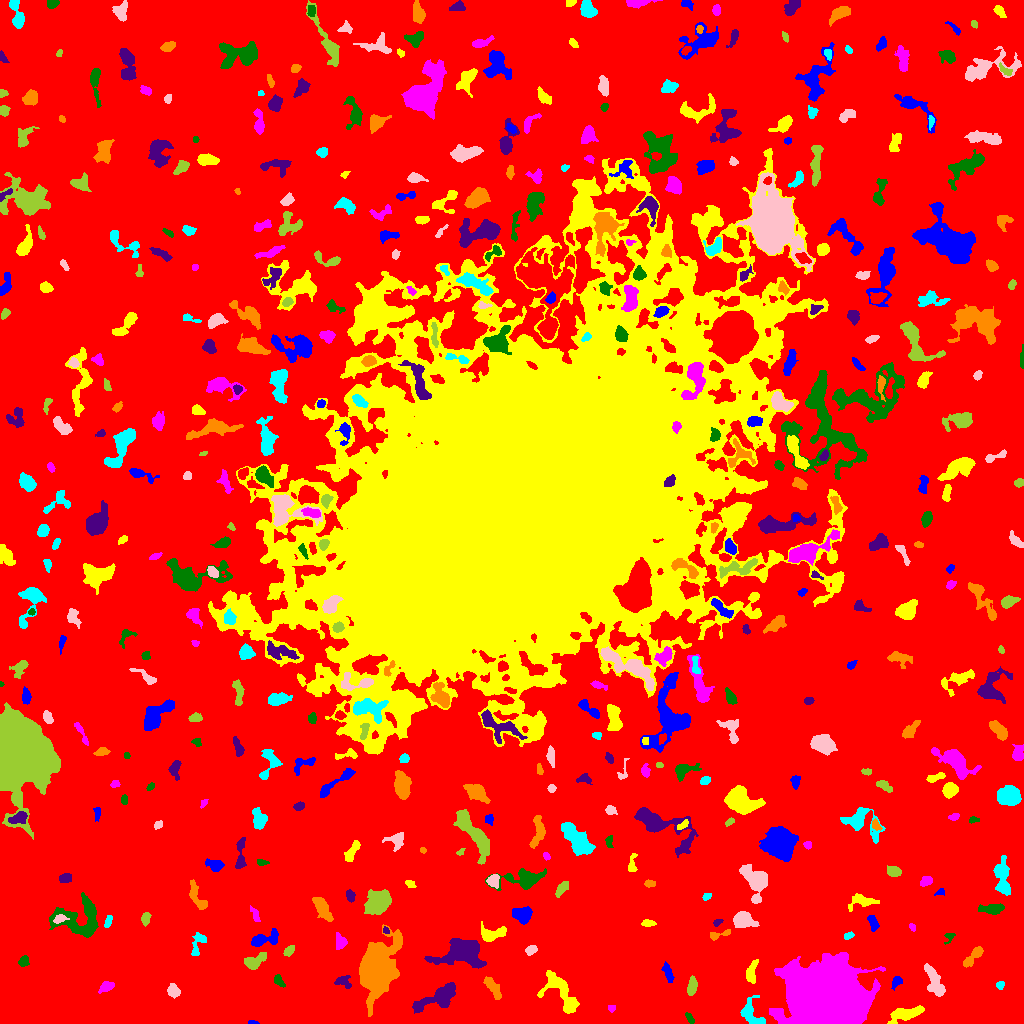

The table this chart was drawn from, first rows:
ID, X, Y, A, B, theta, total_flux, mu_max, mu_median, mu_mean, R_fwhm, R_e, R10, R90, x_start, x_end, y_start, y_end, area, greylevel
0, 508.3, 513.4, 311.1, 306.4, 0.2258, 2261338, 16.0, 3.0, 2.975, 84.62, 240.4, 93.22, 382.9, 0, 1023, 0, 1023, 760016, 2.975
1, 252.8, 0.9146, 2.91, 0.9293, -0.05038, 82.0, 4.0, 2.0, 2.103, 3.038, 1.954, 0.7979, 2.985, 248, 259, 0, 3, 39, 9.103
2, 906, 9.825, 9.445, 2.966, 0.2594, 1667, 9.0, 4.0, 4.58, 7.313, 6.206, 2.523, 9.608, 887, 924, 0, 18, 364, 10.58
3, 611.5, 15.31, 2.027, 1.669, 0.0, 84.0, 3.0, 2.0, 1.615, 3.09, 2.394, 0.7979, 3.613, 608, 615, 11, 18, 52, 8.615
4, 689.5, 5.305, 3.068, 1.371, -0.9183, 118.0, 4.0, 2.0, 1.573, 3.478, 2.585, 0.9772, 4.068, 685, 694, 0, 11, 75, 8.573
5, 442.3, 27.12, 8.484, 4.245, 0.5753, 1741, 10.0, 2.0, 2.961, 7.092, 5.781, 2.326, 9.934, 412, 455, 10, 41, 588, 9.961
6, 377, 54.92, 12.12, 7.435, 1.287, 23103, 43.0, 7.0, 11.9, 11.73, 10.85, 4.334, 18.59, 359, 402, 7, 99, 1941, 17.9
7, 750.8, 9.708, 7.38, 4.586, -1.026, 1371, 11.0, 4.0, 4.231, 5.323, 5.352, 2.034, 8.686, 740, 765, 0, 28, 324, 10.23
8, 173.2, 32.66, 3.245, 2.653, -1.058, 558.0, 9.0, 3.0, 3.77, 3.827, 3.656, 1.382, 5.917, 167, 180, 25, 40, 148, 9.77
9, 691.8, 36.59, 4.729, 2.203, 1.387, 483.0, 6.0, 3.0, 3.0, 5.642, 4.107, 1.596, 6.333, 687, 697, 28, 48, 161, 9.0
10, 660.8, 21.85, 8.048, 4.324, -0.1812, 1788, 12.0, 4.0, 4.237, 6.257, 6.206, 2.394, 9.982, 639, 676, 9, 32, 422, 10.24
11, 896.7, 42.06, 3.356, 2.186, 0.9759, 280.0, 5.0, 2.0, 2.692, 4.029, 3.241, 1.262, 5.078, 891, 902, 33, 47, 104, 8.692
12, 563, 27.89, 13.73, 5.762, -0.8771, 2799, 14.0, 4.0, 4.486, 5.642, 7.399, 2.585, 12.51, 537, 579, 10, 53, 624, 9.486
13, 106.7, 36.49, 3.884, 2.163, 0.524, 240.0, 4.0, 2.0, 1.739, 4.853, 3.385, 1.262, 5.382, 98, 114, 30, 42, 138, 8.739
14, 279.1, 42.54, 3.341, 1.862, -0.955, 155.0, 3.0, 2.0, 1.535, 4.26, 3.141, 1.262, 4.618, 274, 285, 36, 49, 101, 8.535
15, 342.5, 42.25, 3.858, 2.823, -0.1097, 357.0, 7.0, 2.0, 2.396, 3.478, 3.385, 1.262, 5.614, 334, 351, 35, 48, 149, 9.396
16, 493.3, 34.98, 6.766, 2.013, -1.025, 368.0, 4.0, 1.0, 1.65, 5.89, 4.334, 1.784, 7.069, 483, 501, 24, 47, 223, 8.65
17, 999.9, 38.77, 1.809, 1.744, 0.01981, 176.0, 7.0, 2.5, 2.75, 2.764, 2.257, 0.7979, 3.568, 996, 1004, 34, 42, 64, 9.75
18, 934.3, 41.36, 9.362, 3.316, -1.166, 1280, 7.0, 3.0, 3.432, 7.421, 6.155, 2.394, 9.541, 924, 945, 27, 60, 373, 9.432
19, 252.3, 60.78, 4.253, 3.026, 0.3294, 710.0, 9.0, 2.0, 2.898, 4.754, 3.909, 1.493, 6.308, 244, 266, 54, 71, 245, 10.9
20, 524.7, 51.71, 2.725, 1.273, -0.846, 126.0, 5.0, 2.0, 2.066, 2.764, 2.257, 0.7979, 3.523, 521, 530, 48, 56, 61, 9.066
21, 668.1, 50.82, 5.218, 1.939, -1.238, 487.0, 7.0, 3.0, 3.291, 4.334, 3.949, 1.493, 6.129, 661, 674, 41, 62, 148, 9.291
22, 751.2, 50.64, 6.05, 2.397, 1.347, 658.0, 8.0, 3.0, 3.374, 5.323, 4.514, 1.693, 6.91, 746, 758, 40, 64, 195, 9.374
23, 825.9, 21.59, 15.42, 13.37, 0.04377, 215115, 166.0, 18.0, 39.04, 16.96, 16.27, 6.507, 29.23, 769, 885, 0, 71, 5510, 45.04
24, 23.39, 62.18, 2.693, 2.287, 1.078, 307.0, 6.0, 3.0, 3.01, 4.37, 3.241, 1.262, 4.918, 18, 29, 57, 68, 102, 10.01
25, 462.6, 71.26, 11.45, 6.816, 0.07737, 4513, 11.0, 4.0, 4.781, 10.42, 9.339, 3.742, 14.76, 424, 486, 55, 85, 944, 10.78
26, 973.7, 67.36, 7.076, 2.158, 0.8226, 1005, 13.0, 4.0, 4.786, 4.222, 4.184, 1.596, 6.887, 963, 983, 56, 77, 210, 10.79
27, 198.2, 80.09, 6.529, 2.782, 1.147, 367.0, 6.0, 2.0, 1.902, 4.406, 3.868, 1.493, 6.206, 191, 206, 68, 91, 193, 8.902
28, 530.9, 73.42, 2.901, 2.032, 0.4376, 399.0, 7.0, 4.0, 3.95, 4.222, 3.09, 1.262, 4.82, 525, 537, 68, 78, 101, 9.95
29, 289.2, 72.66, 3.105, 1.977, 0.8388, 217.0, 5.0, 2.0, 2.214, 3.192, 3.038, 1.128, 4.886, 283, 294, 67, 78, 98, 8.214
30, 684.6, 77.15, 5.027, 2.113, -1.389, 723.0, 11.0, 3.0, 4.131, 3.949, 3.656, 1.382, 6.333, 679, 689, 63, 86, 175, 10.13
31, 264.1, 84.14, 7.51, 3.001, 0.2493, 1043, 12.0, 3.0, 3.634, 3.989, 4.918, 1.693, 8.195, 251, 278, 77, 95, 287, 9.634
32, 491.6, 88.84, 6.492, 2.853, 0.2601, 839.0, 10.0, 2.5, 2.996, 4.618, 4.406, 1.596, 7.313, 481, 506, 82, 102, 280, 9.996
33, 340.1, 80.65, 3.545, 2.763, -1.554, 655.0, 10.0, 4.0, 4.396, 4.514, 3.7, 1.382, 5.836, 336, 347, 74, 91, 149, 12.4
34, 949.1, 86.23, 3.583, 2.184, 0.9327, 159.0, 5.0, 2.0, 2.092, 2.706, 2.764, 0.9772, 4.297, 944, 955, 79, 90, 76, 10.09
35, 385.8, 93.13, 1.855, 1.372, -0.9966, 141.0, 6.0, 3.0, 3.205, 2.764, 1.954, 0.7979, 3.141, 383, 389, 90, 97, 44, 12.2
36, 718.5, 88.69, 6.707, 1.563, 0.2706, 145.0, 4.0, 1.0, 1.229, 3.7, 2.932, 1.128, 4.687, 710, 730, 83, 94, 118, 10.23
37, 848.2, 87.9, 2.467, 1.533, 0.3708, 168.0, 7.0, 2.0, 2.507, 2.111, 2.459, 0.7979, 3.827, 844, 854, 84, 92, 67, 9.507
38, 742.7, 103.4, 4.987, 3.822, -0.2007, 1132, 8.0, 4.0, 3.617, 7.181, 5.352, 2.185, 8.273, 733, 759, 96, 112, 313, 10.62
39, 145.5, 105.7, 2.987, 1.831, 1.183, 119.0, 3.0, 1.0, 1.123, 3.385, 2.821, 0.9772, 4.442, 141, 151, 97, 111, 106, 8.123
40, 236.8, 95.49, 4.899, 2.362, 0.1684, 596.0, 9.0, 3.0, 3.367, 3.827, 3.868, 1.493, 6.408, 225, 246, 90, 102, 177, 9.367
41, 872.8, 101, 4.23, 1.872, -1.242, 280.0, 6.0, 2.0, 2.09, 3.949, 3.338, 1.262, 5.202, 867, 879, 92, 108, 134, 9.09
42, 647.9, 100.4, 3.319, 1.689, -0.02954, 257.0, 6.0, 3.0, 2.824, 3.949, 2.985, 1.128, 4.72, 641, 656, 97, 104, 91, 8.824
43, 912.3, 96.35, 1.858, 1.35, -0.7148, 81.0, 4.0, 2.0, 1.688, 2.821, 1.954, 0.7979, 3.141, 909, 915, 92, 100, 48, 8.688
44, 79.41, 103, 12.75, 9.51, -0.1118, 3367, 12.0, 3.0, 3.741, 6.58, 9.202, 3.192, 14.65, 49, 98, 86, 131, 900, 9.741
45, 717.3, 101.2, 2.112, 1.408, 0.5179, 135.0, 5.0, 2.0, 2.328, 2.877, 2.185, 0.7979, 3.29, 713, 723, 97, 104, 58, 10.33
46, 321.6, 116.2, 6.412, 2.681, -1.006, 1232, 14.0, 3.0, 4.079, 4.297, 4.787, 1.693, 8.215, 312, 333, 102, 126, 302, 10.08
47, 108.3, 101.4, 3.01, 1.533, 1.228, 107.0, 3.0, 1.0, 1.289, 3.29, 2.646, 0.9772, 4.146, 104, 112, 96, 108, 83, 9.289
48, 59.78, 104.4, 3.399, 1.855, 0.2439, 308.0, 6.0, 3.0, 3.111, 4.184, 3.038, 1.262, 4.886, 53, 69, 100, 109, 99, 14.11
49, 378.5, 121.2, 5.59, 4.34, 0.8123, 5390, 31.0, 7.0, 9.854, 6.408, 6.05, 2.394, 10.16, 364, 391, 109, 134, 547, 16.85
50, 923, 112.8, 1.718, 1.431, 0.7846, 118.0, 6.0, 3.0, 2.744, 2.706, 1.954, 0.5642, 3.09, 920, 927, 109, 116, 43, 9.744
51, 523, 108.9, 4.281, 3.403, 0.2293, 885.0, 8.0, 3.0, 3.266, 6.05, 4.687, 1.871, 7.527, 512, 532, 99, 117, 271, 10.27
52, 863.8, 121.9, 7.423, 3.004, 0.08193, 810.0, 10.0, 2.0, 3.202, 3.827, 4.478, 1.596, 7.818, 848, 879, 112, 130, 253, 9.202
53, 255.1, 108.6, 4.312, 1.474, -1.15, 101.0, 3.0, 1.0, 1.031, 2.646, 2.706, 0.9772, 4.478, 250, 260, 102, 118, 98, 8.031
54, 993.1, 114.6, 5.395, 2.255, 0.0946, 547.0, 7.0, 2.0, 2.475, 4.514, 4.146, 1.596, 6.676, 978, 1004, 109, 120, 221, 9.475
55, 350.4, 127.7, 2.537, 1.754, -1.288, 335.0, 10.0, 3.0, 3.418, 3.241, 2.646, 0.9772, 4.334, 346, 355, 121, 134, 98, 10.42
56, 198.1, 125.2, 9.122, 2.876, -1.063, 775.0, 8.0, 3.0, 3.027, 4.787, 4.886, 1.784, 7.899, 189, 207, 114, 144, 256, 9.027
57, 706.7, 127.1, 2.475, 1.665, 0.4798, 147.0, 4.0, 2.5, 2.45, 4.107, 2.646, 0.9772, 3.909, 702, 711, 123, 130, 60, 8.45
58, 756, 143.2, 8.229, 5.458, -1.143, 2723, 13.0, 4.0, 4.777, 6.84, 6.933, 2.706, 11.42, 739, 767, 120, 159, 570, 10.78
59, 561.2, 134.1, 4.94, 1.741, 0.8783, 171.0, 4.0, 1.0, 1.196, 3.949, 3.141, 1.128, 5.078, 555, 568, 126, 142, 143, 8.196
... 457 more rows
